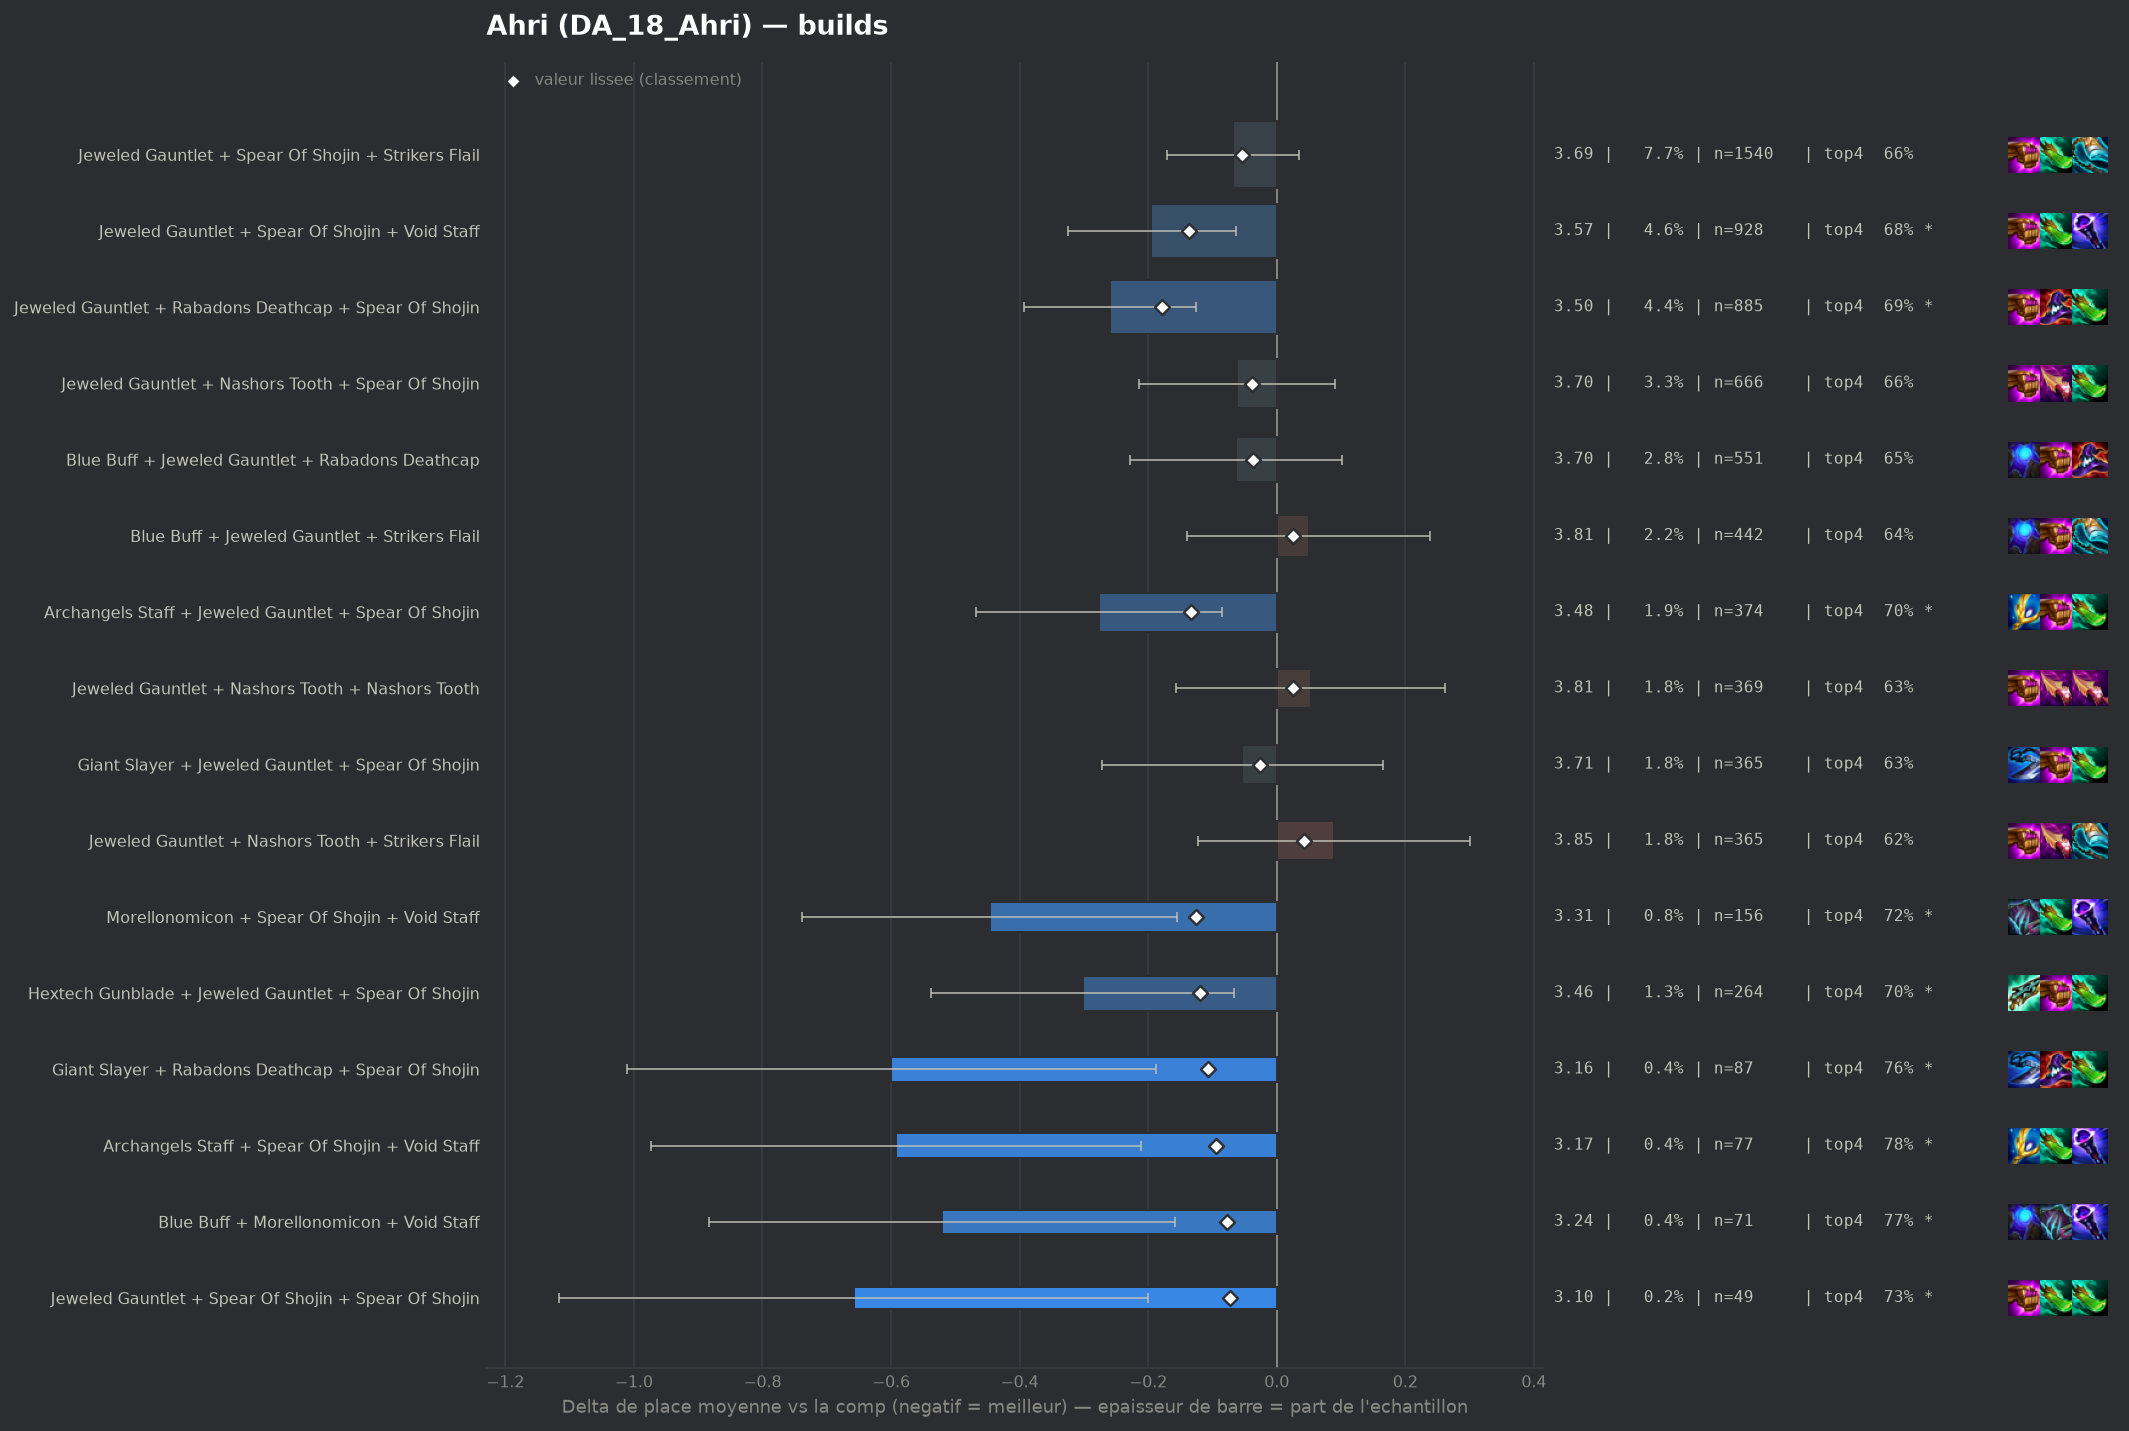

Data behind this chart, as committed beside it:
group, label, n, share, avg_place, shrunk_avg, score, d_avg, d_avg_pess, impact, d_top4, win, top2, top4, sd, z, p, significant
populaire, Jeweled Gauntlet + Rabadons Deathcap + S…, 885, 0.04419, 3.501, 3.582, -0.179, -0.26, -0.126, 0.0079, 0.0497, 0.1876, 0.3718, 0.6938, 1.98, -3.82, 0.00013, True
populaire, Jeweled Gauntlet + Spear Of Shojin + Voi…, 928, 0.04634, 3.566, 3.624, -0.136, -0.195, -0.064, 0.0063, 0.0316, 0.1918, 0.3502, 0.6756, 1.982, -2.92, 0.00345, True
populaire, Archangels Staff + Jeweled Gauntlet + Sp…, 374, 0.01867, 3.484, 3.627, -0.133, -0.276, -0.085, 0.0025, 0.0591, 0.1765, 0.3422, 0.7032, 1.867, -2.83, 0.0046, True
pepite, Morellonomicon + Spear Of Shojin + Void …, 156, 0.007789, 3.314, 3.635, -0.125, -0.446, -0.155, 0.001, 0.0803, 0.1923, 0.4231, 0.7244, 1.849, -3.0, 0.0027, True
pepite, Hextech Gunblade + Jeweled Gauntlet + Sp…, 264, 0.01318, 3.458, 3.64, -0.12, -0.302, -0.067, 0.0016, 0.0529, 0.2008, 0.375, 0.697, 1.938, -2.51, 0.01191, True
pepite, Giant Slayer + Rabadons Deathcap + Spear…, 87, 0.004344, 3.161, 3.653, -0.107, -0.6, -0.188, 0.0005, 0.1145, 0.2414, 0.4713, 0.7586, 1.953, -2.86, 0.00428, True
pepite, Archangels Staff + Spear Of Shojin + Voi…, 77, 0.003845, 3.169, 3.665, -0.095, -0.592, -0.211, 0.0004, 0.1351, 0.1688, 0.4286, 0.7792, 1.701, -3.04, 0.00234, True
pepite, Blue Buff + Morellonomicon + Void Staff, 71, 0.003545, 3.239, 3.682, -0.078, -0.521, -0.159, 0.0003, 0.1306, 0.1268, 0.338, 0.7746, 1.552, -2.82, 0.00479, True
pepite, Jeweled Gauntlet + Spear Of Shojin + Spe…, 49, 0.002447, 3.102, 3.689, -0.072, -0.658, -0.201, 0.0002, 0.0906, 0.2449, 0.4082, 0.7347, 1.632, -2.82, 0.00482, True
, Jeweled Gauntlet + Nashors Tooth + Red B…, 43, 0.002147, 3.023, 3.689, -0.071, -0.737, -0.223, 0.0002, 0.1234, 0.2791, 0.4186, 0.7674, 1.718, -2.81, 0.00497, True
, Adaptive Helm + Morellonomicon + Void St…, 41, 0.002047, 3.049, 3.694, -0.066, -0.712, -0.183, 0.0001, 0.112, 0.1951, 0.5122, 0.7561, 1.724, -2.64, 0.00832, True
, Dawncore + Jeweled Gauntlet + Spear Of S…, 43, 0.002147, 3.093, 3.696, -0.065, -0.667, -0.066, 0.0001, 0.1234, 0.3721, 0.4419, 0.7674, 2.009, -2.18, 0.02959, False
, Archangels Staff + Blue Buff + Rabadons …, 48, 0.002397, 3.167, 3.697, -0.064, -0.594, -0.098, 0.0002, 0.1059, 0.1875, 0.3958, 0.75, 1.748, -2.35, 0.01879, False
, Archangels Staff + Rabadons Deathcap + S…, 71, 0.003545, 3.394, 3.705, -0.055, -0.366, 0.0, 0.0002, 0.1306, 0.1268, 0.338, 0.7746, 1.788, -1.72, 0.08519, False
populaire, Jeweled Gauntlet + Spear Of Shojin + Str…, 1540, 0.0769, 3.692, 3.706, -0.054, -0.068, 0.0, 0.0042, 0.0209, 0.1526, 0.3292, 0.6649, 1.972, -1.31, 0.1915, False
, Archangels Staff + Archangels Staff + Ar…, 62, 0.003096, 3.371, 3.708, -0.052, -0.389, 0.0, 0.0002, 0.1301, 0.1935, 0.3065, 0.7742, 1.807, -1.69, 0.09032, False
, Rabadons Deathcap + Spear Of Shojin + Vo…, 141, 0.00704, 3.567, 3.71, -0.05, -0.193, 0.0, 0.0004, 0.0226, 0.1773, 0.3688, 0.6667, 1.969, -1.16, 0.246, False
, Jeweled Gauntlet + Rabadons Deathcap Rad…, 60, 0.002996, 3.383, 3.711, -0.049, -0.377, 0.0, 0.0001, 0.1059, 0.1333, 0.4333, 0.75, 1.933, -1.51, 0.1314, False
, Giant Slayer + Spear Of Shojin + Void St…, 41, 0.002047, 3.244, 3.712, -0.048, -0.517, 0.0, 0.0001, 0.0632, 0.2195, 0.439, 0.7073, 1.897, -1.74, 0.08162, False
, Red Buff + Spear Of Shojin + Void Staff, 54, 0.002696, 3.426, 3.721, -0.04, -0.334, 0.0, 0.0001, 0.0411, 0.2963, 0.4444, 0.6852, 2.37, -1.04, 0.3, False
populaire, Jeweled Gauntlet + Nashors Tooth + Spear…, 666, 0.03326, 3.698, 3.722, -0.039, -0.062, 0.0, 0.0013, 0.0136, 0.1547, 0.3273, 0.6577, 1.974, -0.8, 0.4237, False
, Hextech Gunblade + Jeweled Gauntlet + Na…, 140, 0.006991, 3.614, 3.723, -0.038, -0.146, 0.0, 0.0003, 0.0416, 0.1571, 0.35, 0.6857, 1.988, -0.87, 0.3861, False
populaire, Blue Buff + Jeweled Gauntlet + Rabadons …, 551, 0.02751, 3.697, 3.724, -0.037, -0.064, 0.0, 0.001, 0.0093, 0.1579, 0.3212, 0.6534, 1.953, -0.75, 0.4519, False
, Morellonomicon + Rabadons Deathcap + Spe…, 44, 0.002197, 3.455, 3.73, -0.03, -0.306, 0.0, 0.0001, 0.0605, 0.1364, 0.3864, 0.7045, 1.948, -1.04, 0.2981, False
populaire, Giant Slayer + Jeweled Gauntlet + Spear …, 365, 0.01823, 3.707, 3.735, -0.026, -0.054, 0.0, 0.0005, -0.0167, 0.2, 0.3616, 0.6274, 2.116, -0.48, 0.6313, False
, Hextech Gunblade + Rabadons Deathcap + S…, 53, 0.002646, 3.585, 3.74, -0.021, -0.176, 0.0, 0.0001, 0.0163, 0.1509, 0.3962, 0.6604, 2.041, -0.63, 0.5319, False
, Arcanist Emblem + Jeweled Gauntlet + Spe…, 85, 0.004244, 3.647, 3.741, -0.02, -0.113, 0.0, 0.0001, 0.0383, 0.1529, 0.3176, 0.6824, 1.889, -0.55, 0.581, False
, Archangels Staff + Blue Buff + Jeweled G…, 183, 0.009138, 3.699, 3.741, -0.019, -0.061, 0.0, 0.0002, 0.0499, 0.1148, 0.3115, 0.694, 1.894, -0.43, 0.6648, False
, Blue Buff + Hextech Gunblade + Rabadons …, 44, 0.002197, 3.591, 3.744, -0.017, -0.17, 0.0, 0.0, 0.015, 0.1364, 0.2955, 0.6591, 1.723, -0.65, 0.5147, False
, Jeweled Gauntlet + Strikers Flail + Void…, 55, 0.002746, 3.673, 3.75, -0.011, -0.088, 0.0, 0.0, -0.0077, 0.2, 0.3636, 0.6364, 2.149, -0.3, 0.7625, False
, Archangels Staff + Archangels Staff + He…, 42, 0.002097, 3.69, 3.754, -0.007, -0.07, 0.0, 0.0, -0.025, 0.1429, 0.3095, 0.619, 1.819, -0.25, 0.8034, False
, Rabadons Deathcap + Rabadons Deathcap + …, 44, 0.002197, 3.705, 3.755, -0.006, -0.056, 0.0, 0.0, -0.0532, 0.25, 0.3636, 0.5909, 2.18, -0.17, 0.8651, False
, Adaptive Helm + Giant Slayer + Jeweled G…, 46, 0.002297, 3.717, 3.756, -0.004, -0.043, 0.0, 0.0, -0.0571, 0.1739, 0.3261, 0.587, 1.907, -0.15, 0.8785, False
, Archangels Staff + Hextech Gunblade + Je…, 46, 0.002297, 3.717, 3.756, -0.004, -0.043, 0.0, 0.0, -0.0354, 0.1087, 0.3043, 0.6087, 1.651, -0.18, 0.8599, False
, Jeweled Gauntlet + Rabadons Deathcap + V…, 91, 0.004544, 3.747, 3.758, -0.002, -0.013, 0.0, 0.0, -0.0177, 0.1538, 0.3297, 0.6264, 2.009, -0.06, 0.9502, False
, Blue Buff + Rabadons Deathcap + Void Sta…, 68, 0.003395, 3.75, 3.759, -0.002, -0.01, 0.0, 0.0, -0.0117, 0.1471, 0.3382, 0.6324, 2.017, -0.04, 0.9661, False
, Rabadons Deathcap + Red Buff + Spear Of …, 46, 0.002297, 3.739, 3.758, -0.002, -0.021, 0.0, 0.0, 0.0516, 0.087, 0.3043, 0.6957, 1.835, -0.08, 0.9374, False
, Archangels Staff + Archangels Staff + Je…, 75, 0.003745, 3.773, 3.762, 0.002, 0.013, 0.0, -0.0, -0.0174, 0.1867, 0.2933, 0.6267, 2.01, 0.06, 0.9557, False
, Archangels Staff + Jeweled Gauntlet + Ra…, 50, 0.002497, 3.78, 3.763, 0.002, 0.02, 0.0, -0.0, -0.0641, 0.16, 0.38, 0.58, 2.11, 0.07, 0.9477, False
, Blue Buff + Jeweled Gauntlet + Void Staf…, 272, 0.01358, 3.772, 3.765, 0.005, 0.012, 0.0, -0.0001, -0.0081, 0.1507, 0.3419, 0.636, 2.063, 0.09, 0.9264, False
, Blue Buff + Rabadons Deathcap + Rabadons…, 40, 0.001997, 3.825, 3.766, 0.006, 0.065, 0.0, -0.0, 0.0559, 0.1, 0.25, 0.7, 1.883, 0.22, 0.8285, False
, Jeweled Gauntlet + Strikers Flail + Embl…, 44, 0.002197, 3.864, 3.771, 0.01, 0.103, 0.0, -0.0, -0.0532, 0.2045, 0.3182, 0.5909, 2.201, 0.31, 0.756, False
, Adaptive Helm + Jeweled Gauntlet + Strik…, 71, 0.003545, 3.887, 3.78, 0.019, 0.127, 0.0, -0.0001, -0.0103, 0.1408, 0.2676, 0.6338, 2.046, 0.52, 0.6018, False
, Blue Buff + Giant Slayer + Rabadons Deat…, 67, 0.003345, 3.91, 3.782, 0.021, 0.15, 0.0, -0.0001, -0.0321, 0.1642, 0.2836, 0.6119, 2.057, 0.6, 0.5511, False
, Archangels Staff + Jeweled Gauntlet + Vo…, 62, 0.003096, 3.935, 3.784, 0.023, 0.175, 0.0, -0.0001, -0.0796, 0.1129, 0.3065, 0.5645, 1.917, 0.72, 0.4728, False
populaire, Jeweled Gauntlet + Nashors Tooth + Nasho…, 369, 0.01843, 3.813, 3.786, 0.025, 0.053, 0.0, -0.0005, -0.0126, 0.1599, 0.3252, 0.6314, 2.024, 0.49, 0.6209, False
populaire, Blue Buff + Jeweled Gauntlet + Strikers …, 442, 0.02207, 3.81, 3.786, 0.026, 0.05, 0.0, -0.0006, -0.0015, 0.1493, 0.319, 0.6425, 2.012, 0.51, 0.6088, False
, Blue Buff + Jeweled Gauntlet + Spear Of …, 162, 0.008089, 3.858, 3.789, 0.028, 0.098, 0.0, -0.0002, -0.0021, 0.1173, 0.3086, 0.642, 1.968, 0.63, 0.5297, False
, Jeweled Gauntlet + Nashors Tooth + Void …, 203, 0.01014, 3.852, 3.791, 0.031, 0.092, 0.0, -0.0003, -0.0579, 0.1478, 0.3103, 0.5862, 2.007, 0.65, 0.5167, False
, Adaptive Helm + Blue Buff + Jeweled Gaun…, 102, 0.005093, 3.912, 3.791, 0.031, 0.151, 0.0, -0.0002, -0.0755, 0.1667, 0.3039, 0.5686, 2.054, 0.74, 0.4578, False
, Guinsoos Rageblade + Jeweled Gauntlet + …, 60, 0.002996, 4.0, 3.792, 0.031, 0.24, 0.0, -0.0001, -0.0774, 0.2, 0.2833, 0.5667, 2.191, 0.85, 0.3976, False
, Jeweled Gauntlet + Morellonomicon + Void…, 69, 0.003445, 3.986, 3.794, 0.033, 0.225, 0.0, -0.0001, -0.0354, 0.1594, 0.3333, 0.6087, 2.164, 0.86, 0.3882, False
, Adaptive Helm + Jeweled Gauntlet + Rabad…, 67, 0.003345, 4.0, 3.795, 0.034, 0.24, 0.0, -0.0001, -0.0321, 0.1343, 0.2239, 0.6119, 1.985, 0.99, 0.324, False
, Hextech Gunblade + Jeweled Gauntlet + Vo…, 49, 0.002447, 4.102, 3.798, 0.037, 0.342, 0.0, -0.0001, -0.0931, 0.2041, 0.2653, 0.551, 2.169, 1.1, 0.2707, False
, Nashors Tooth + Rabadons Deathcap + Spea…, 42, 0.002097, 4.167, 3.799, 0.039, 0.406, 0.0, -0.0001, -0.0965, 0.1667, 0.2857, 0.5476, 2.181, 1.21, 0.2278, False
populaire, Jeweled Gauntlet + Nashors Tooth + Strik…, 365, 0.01823, 3.849, 3.803, 0.042, 0.089, 0.0, -0.0008, -0.0222, 0.1479, 0.326, 0.6219, 2.045, 0.82, 0.4104, False
, Blue Buff + Giant Slayer + Jeweled Gaunt…, 234, 0.01168, 3.889, 3.808, 0.047, 0.128, 0.0, -0.0006, -0.0415, 0.1325, 0.2949, 0.6026, 1.943, 1.01, 0.3147, False
, Jeweled Gauntlet + Red Buff + Spear Of S…, 129, 0.006441, 3.953, 3.807, 0.047, 0.193, 0.0, -0.0003, -0.0472, 0.1628, 0.3333, 0.5969, 2.209, 0.99, 0.3222, False
, Arcanist Emblem + Blue Buff + Jeweled Ga…, 41, 0.002047, 4.293, 3.81, 0.049, 0.532, 0.0, -0.0001, -0.0831, 0.122, 0.1951, 0.561, 1.954, 1.74, 0.0814, False
, Adaptive Helm + Jeweled Gauntlet + Void …, 62, 0.003096, 4.161, 3.814, 0.054, 0.401, 0.0, -0.0002, -0.0796, 0.1613, 0.2903, 0.5645, 2.194, 1.44, 0.1507, False
... 11 more rows
